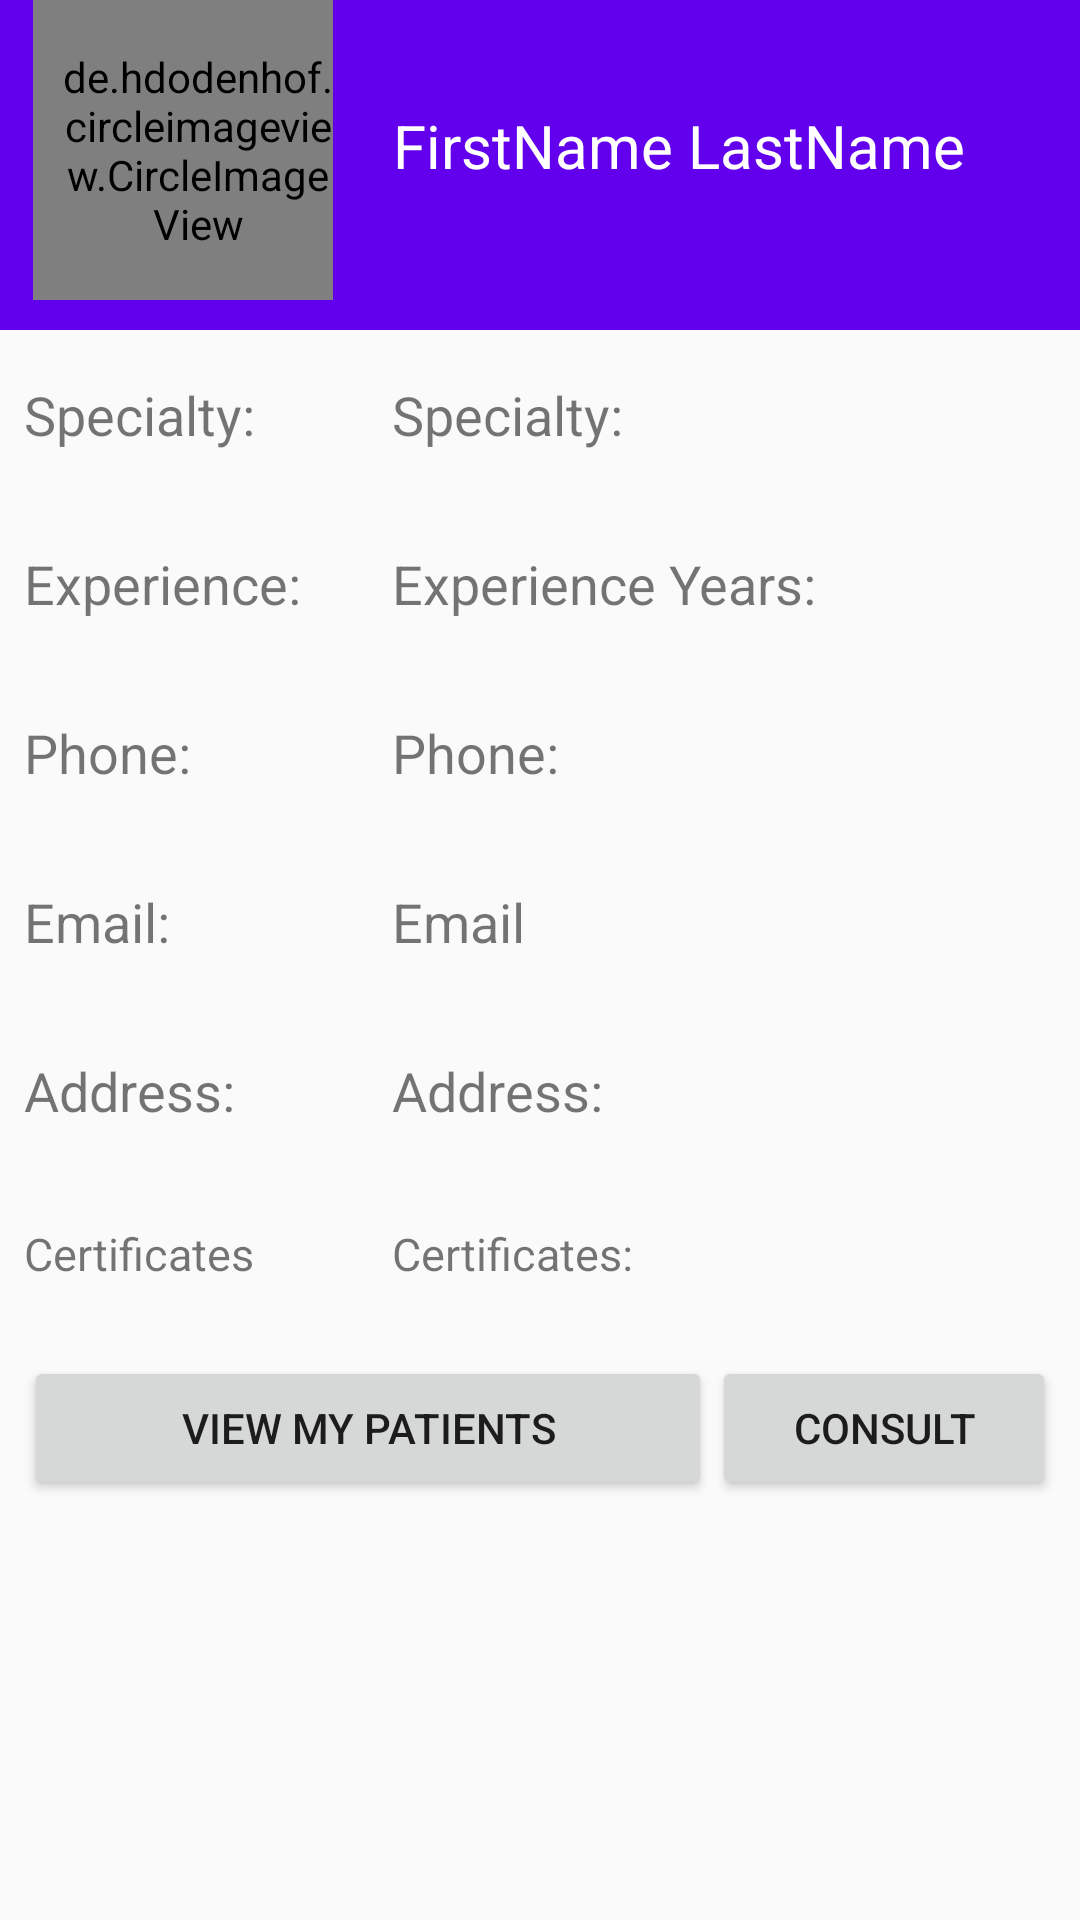

Here is an Android app screen rendered from its layout file. Give the layout XML and the strings, colors and styles it references.
<!-- AndroidManifest.xml: application theme AppTheme -->
<!-- res/layout/activity_doctor_info.xml -->
<?xml version="1.0" encoding="utf-8"?>
<android.support.v4.widget.DrawerLayout
    xmlns:android="http://schemas.android.com/apk/res/android"
    xmlns:tools="http://schemas.android.com/tools"
    android:layout_width="match_parent"
    android:layout_height="match_parent"
    xmlns:app="http://schemas.android.com/apk/res-auto"
    tools:context="com.mc.info.lumc.DoctorInfo"
    android:id="@+id/doctor_info_drawer">
<ScrollView
    android:layout_width="match_parent"
    android:layout_height="match_parent">
    <LinearLayout
        android:id="@+id/activity_doctor_info"
        android:layout_width="match_parent"
        android:layout_height="match_parent"
        android:orientation="vertical"
        tools:context="com.mc.info.lumc.DoctorInfo">

        <RelativeLayout
            android:layout_width="match_parent"
            android:layout_height="110dp"
            android:background="@color/colorPrimary">

            <de.hdodenhof.circleimageview.CircleImageView
                android:layout_width="100dp"
                android:layout_height="100dp"
                android:src="@drawable/doctor_profile"
                android:id="@+id/activity_doctor_info_profile"
                android:paddingLeft="200dp"
                android:paddingStart="10dp"
                android:layout_alignParentTop="true"
                android:layout_alignParentLeft="true"
                android:layout_alignParentStart="true"
                android:layout_marginLeft="11dp"
                android:layout_marginStart="11dp"/>

            <TextView
                android:text="FirstName LastName"
                android:layout_width="140dp"
                android:layout_height="100dp"
                android:textColor="#FFFF"
                android:textSize="20dp"
                android:layout_gravity="start"
                android:id="@+id/activity_doctor_info_Name"
                android:layout_alignParentTop="true"
                android:layout_alignParentRight="true"
                android:layout_alignParentEnd="true"
                android:layout_toRightOf="@+id/activity_doctor_info_profile"
                android:layout_toEndOf="@+id/activity_doctor_info_profile"
                android:paddingTop="35dp"
                android:paddingLeft="20dp"/>

        </RelativeLayout>

        <LinearLayout
            android:layout_width="match_parent"
            android:layout_height="wrap_content"
            android:padding="8dp"
            android:orientation="horizontal">
            <TextView
                android:text="Specialty:"
                android:layout_width="match_parent"
                android:layout_height="wrap_content"
                android:textSize="18sp"
                android:layout_weight="2"/>

            <TextView
                android:text="Specialty: "
                android:layout_width="match_parent"
                android:layout_height="wrap_content"
                android:id="@+id/activity_doctor_info_specialty"
                android:textSize="18sp"
                android:padding="8dp"
                android:layout_weight="1"/>
        </LinearLayout>

        <LinearLayout
            android:layout_width="match_parent"
            android:layout_height="wrap_content"
            android:padding="8dp"
            android:orientation="horizontal">

            <TextView
                android:text="Experience:"
                android:layout_width="match_parent"
                android:layout_height="wrap_content"
                android:textSize="18sp"
                android:layout_weight="2"/>

            <TextView
                android:text="Experience Years:"
                android:layout_width="match_parent"
                android:layout_height="wrap_content"
                android:id="@+id/activity_doctor_info_expeienceYears"
                android:textSize="18sp"
                android:padding="8dp"
                android:layout_weight="1"/>
        </LinearLayout>

        <LinearLayout
            android:layout_width="match_parent"
            android:layout_height="wrap_content"
            android:padding="8dp"
            android:orientation="horizontal">

            <TextView
                android:text="Phone:"
                android:layout_width="match_parent"
                android:layout_height="wrap_content"
                android:textSize="18sp"
                android:layout_weight="2"
                />
            <TextView
                android:text="Phone: "
                android:layout_width="match_parent"
                android:layout_height="wrap_content"
                android:id="@+id/activity_doctor_info_phone"
                android:textSize="18sp"
                android:padding="8dp"
                android:layout_weight="1"/>
        </LinearLayout>

        <LinearLayout
            android:layout_width="match_parent"
            android:layout_height="wrap_content"
            android:padding="8dp"
            android:orientation="horizontal">

            <TextView
                android:text="Email:"
                android:layout_width="match_parent"
                android:layout_height="wrap_content"
                android:textSize="18sp"
                android:layout_weight="2"/>

            <TextView
                android:text="Email"
                android:layout_width="match_parent"
                android:layout_height="wrap_content"
                android:id="@+id/activity_doctor_info_email"
                android:textSize="18sp"
                android:padding="8dp"
                android:layout_weight="1"/>
        </LinearLayout>

        <LinearLayout
            android:layout_width="match_parent"
            android:layout_height="wrap_content"
            android:padding="8dp"
            android:orientation="horizontal">

            <TextView
                android:text="Address:"
                android:layout_width="match_parent"
                android:layout_height="wrap_content"
                android:textSize="18sp"
                android:layout_weight="2"/>

            <TextView
                android:text="Address:"
                android:layout_width="match_parent"
                android:layout_height="wrap_content"
                android:id="@+id/activity_doctor_info_address"
                android:textSize="18sp"
                android:padding="8dp"
                android:layout_weight="1"/>
        </LinearLayout>
        <LinearLayout
            android:layout_width="match_parent"
            android:layout_height="wrap_content"
            android:padding="8dp"
            android:orientation="horizontal">
            <TextView
                android:text="Certificates"
                android:layout_width="match_parent"
                android:layout_height="wrap_content"
                android:textSize="15sp"
                android:layout_weight="2"
                />

            <TextView
                android:text="Certificates:"
                android:layout_width="match_parent"
                android:layout_height="wrap_content"
                android:id="@+id/activity_doctor_info_certificates"
                android:textSize="15sp"
                android:padding="8dp"
                android:layout_weight="1"/>

        </LinearLayout>



        <LinearLayout
            android:layout_width="match_parent"
            android:layout_height="wrap_content"
            android:padding="8dp"
            android:orientation="horizontal"
            >
            <Button
                android:text="View My Patients"
                android:layout_width="match_parent"
                android:layout_height="wrap_content"
                android:id="@+id/activity_doctor_info_ViewMyPatients"
                android:onClick="goToMyPatients"
                android:layout_weight="1"/>
            <Button
                android:text="Consult"
                android:layout_width="match_parent"
                android:layout_height="wrap_content"
                android:id="@+id/activity_doctor_info_consult"
                android:padding="8dp"
                android:layout_centerHorizontal="true"
                android:onClick="consultDoctor"
                android:layout_weight="2"/>
        </LinearLayout>

    </LinearLayout>

</ScrollView>

    <LinearLayout
        xmlns:android="http://schemas.android.com/apk/res/android"
        xmlns:app="http://schemas.android.com/apk/res-auto"
        android:layout_width="250dp"
        android:layout_height="match_parent"
        android:orientation="vertical"
        android:layout_gravity="start"
        android:weightSum="1"
        android:background="#FFFFFF">

        <android.support.design.widget.NavigationView
            android:layout_width="wrap_content"
            android:layout_height="match_parent"
            android:id="@+id/main_nav"
            app:menu="@menu/menu_drawer"
            app:headerLayout="@layout/login_header"/>

    </LinearLayout>

</android.support.v4.widget.DrawerLayout>
<!-- res/layout/login_header.xml (included above) -->
<?xml version="1.0" encoding="utf-8"?>
<LinearLayout xmlns:android="http://schemas.android.com/apk/res/android"
    android:orientation="vertical" android:layout_width="match_parent"
    android:layout_height="wrap_content">

    <RelativeLayout
        android:layout_width="250dp"
        android:layout_height="150dp">

        <ImageView
            android:layout_width="match_parent"
            android:layout_height="match_parent"
            android:src="@drawable/login_back2"
            android:scaleType="centerCrop"/>

        <de.hdodenhof.circleimageview.CircleImageView
            android:layout_width="50dp"
            android:layout_height="50dp"
            android:id="@+id/login_header_profile"
            android:src="@drawable/user_profile"
            android:layout_alignParentTop="true"
            android:layout_alignParentLeft="true"
            android:layout_margin="20dp"/>
        <TextView
            android:layout_width="wrap_content"
            android:layout_height="wrap_content"
            android:textColor="@android:color/white"
            android:layout_below="@+id/login_header_profile"
            android:id="@+id/login_header_username"
            android:layout_margin="10dp"
            android:text="Guest"/>
        <TextView
            android:layout_width="wrap_content"
            android:layout_height="wrap_content"
            android:textColor="@android:color/white"
            android:layout_below="@+id/login_header_username"
            android:layout_marginLeft="10dp"
            android:id="@+id/login_header_email"
            android:text="Not Logged In"/>

        <Button
            android:layout_width="wrap_content"
            android:layout_height="wrap_content"
            android:text="Login"
            android:layout_alignParentRight="true"
            android:layout_alignParentEnd="true"
            android:layout_alignParentBottom="true"
            android:background="@drawable/bt_shape"
            android:stateListAnimator="@drawable/state_list_animator_z"
            android:layout_margin="10dp"
            android:id="@+id/login_header_button"/>

    </RelativeLayout>

</LinearLayout>
<!-- resources referenced by this layout -->
<resources>
  <!-- drawable doctor_profile: jpg bitmap (drawable, 11675 bytes) -->
  <!-- drawable login_back2: jpg bitmap (drawable, 81580 bytes) -->
  <style name="AppTheme" parent="Theme.AppCompat.Light.DarkActionBar">
          
          <item name="colorPrimary">@color/colorPrimary</item>
          <item name="colorPrimaryDark">@color/colorPrimaryDark</item>
          <item name="colorAccent">@color/colorAccent</item>
      </style>
  <!-- not gathered from this repository: default colours our renderer supplied (Android Studio template values) -->
  <color name="colorPrimary">#FF6200EE</color>
  <color name="colorPrimaryDark">#FF3700B3</color>
  <color name="colorAccent">#FF03DAC5</color>
</resources>
